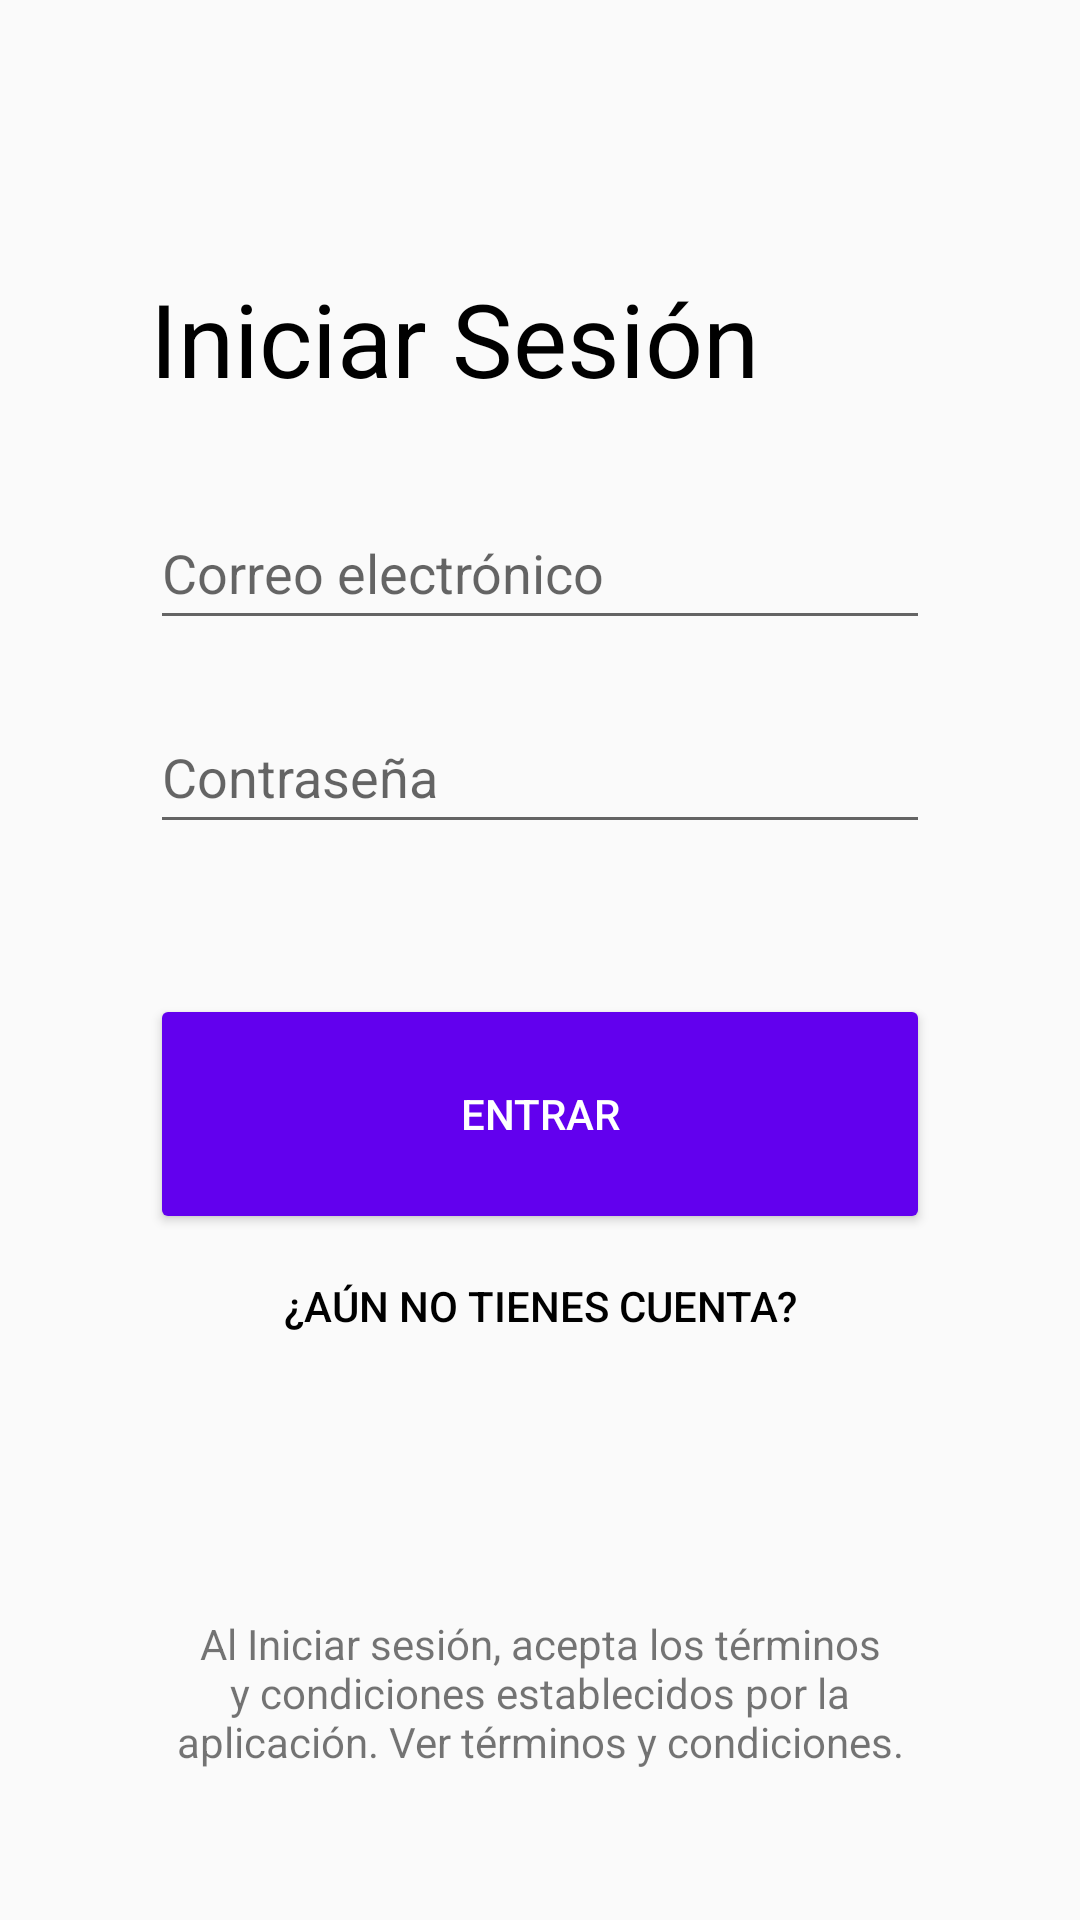

Reconstruct the res/layout file that produces this screen, plus the resources it refers to.
<!-- AndroidManifest.xml: application theme Theme.AppCompat.Light -->
<!-- res/layout/activity_iniciar_sesion.xml -->
<?xml version="1.0" encoding="utf-8"?>
<androidx.constraintlayout.widget.ConstraintLayout xmlns:android="http://schemas.android.com/apk/res/android"
    xmlns:app="http://schemas.android.com/apk/res-auto"
    xmlns:tools="http://schemas.android.com/tools"
    android:layout_width="match_parent"
    android:layout_height="match_parent"
    tools:context=".IniciarSesion">

    <LinearLayout
        android:layout_width="match_parent"
        android:layout_height="match_parent"
        android:orientation="vertical"
        android:padding="50dp">

        <ImageView
            android:id="@+id/imageView2"
            android:layout_width="match_parent"
            android:layout_height="wrap_content"
            tools:srcCompat="@tools:sample/avatars" />

        <LinearLayout
            android:layout_width="match_parent"
            android:layout_height="match_parent"
            android:layout_marginTop="40dp"
            android:orientation="vertical">

            <TextView
                android:id="@+id/textView"
                android:layout_width="match_parent"
                android:layout_height="wrap_content"
                android:layout_marginBottom="30dp"
                android:layout_weight="0"
                android:text="Iniciar Sesión"
                android:textColor="@android:color/primary_text_light"
                android:textSize="34sp" />

            <LinearLayout
                android:layout_width="match_parent"
                android:layout_height="wrap_content"
                android:layout_weight="0"
                android:orientation="vertical">

                <EditText
                    android:id="@+id/login_input_email"
                    android:layout_width="match_parent"
                    android:layout_height="wrap_content"
                    android:layout_marginBottom="20dp"
                    android:ems="10"
                    android:hint="Correo electrónico"
                    android:inputType="textEmailSubject"
                    android:minHeight="48dp" />

                <EditText
                    android:id="@+id/login_input_password"
                    android:layout_width="match_parent"
                    android:layout_height="wrap_content"
                    android:layout_marginBottom="20dp"
                    android:ems="10"
                    android:hint="@string/password"
                    android:inputType="textPassword"
                    android:minHeight="48dp" />
            </LinearLayout>

            <Button
                android:id="@+id/login_btn_in"
                android:layout_width="match_parent"
                android:layout_height="80dp"
                android:layout_marginTop="30dp"
                android:layout_weight="0"
                android:backgroundTint="@color/design_default_color_primary"
                android:text="Entrar"
                android:textColor="@color/white"
                app:cornerRadius="40dp" />

            <Button
                android:id="@+id/login_btn_signin"
                android:layout_width="match_parent"
                android:layout_height="wrap_content"
                android:layout_weight="0"
                android:background="@android:color/transparent"
                android:text="¿Aún no tienes cuenta?"
                android:textColor="@android:color/primary_text_light" />

            <TextView
                android:id="@+id/textView2"
                android:layout_width="match_parent"
                android:layout_height="wrap_content"
                android:layout_gravity="bottom"
                android:layout_weight="1"
                android:foregroundGravity="bottom"
                android:gravity="bottom"
                android:text="Al Iniciar sesión, acepta los términos y condiciones establecidos por la aplicación. Ver términos y condiciones."
                android:textAlignment="center"
                tools:ignore="RtlCompat" />

        </LinearLayout>
    </LinearLayout>
</androidx.constraintlayout.widget.ConstraintLayout>
<!-- resources referenced by this layout -->
<resources>
  <string name="password">Contraseña</string>
  <!-- not gathered from this repository: default colours our renderer supplied (Android Studio template values) -->
  <color name="white">#FFFFFFFF</color>
</resources>
